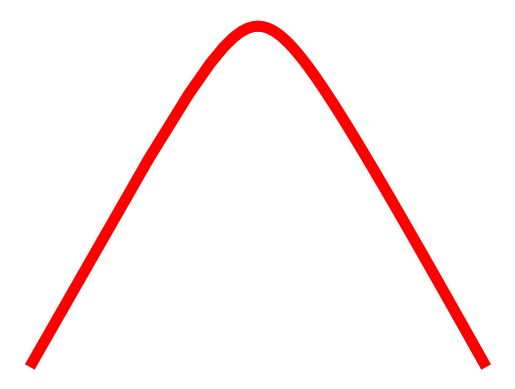

Reproduce this figure in Python.
import numpy as np
import matplotlib.pyplot as plt


t = np.linspace(0,1000, 10000)

a = 0.4
b = 8
c = a*np.sqrt(1.+b**2/a**2)
theta = -0 *np.pi/180
x = a*(t**2+1)/(2*t)
y = b*(t**2-1)/(2*t)

X = (x)*np.cos(theta) - y*np.sin(theta)
Y = (x)*np.sin(theta) + y*np.cos(theta)

XSun = 0#(c)*np.cos(theta)
YSun = -c/3.#(c)*np.sin(theta)

sel = (Y>-45)*(Y<40)
Xsel = Y[sel]
Ysel = -X[sel]-20

Xstar = np.min(Xsel)
Ystar = Ysel[Xsel==np.min(Xsel)]
print(Xstar, Ystar)
Xobs = np.max(Xsel)
Yobs = Ysel[Xsel==np.max(Xsel)]

plt.plot(Xsel,Ysel,'r', linewidth = 8)
#plt.plot(0,-25, 'oy', markersize = 108, markeredgecolor='y')
#plt.plot(Xstar, Ystar, 'oy', markersize = 108, markeredgecolor='y')
#plt.plot(Xobs,Yobs, 'oy', markersize = 108, markeredgecolor='y')
#plt.xlim([-10,10])
#plt.ylim([-10,10])
plt.axis('off')
plt.show()